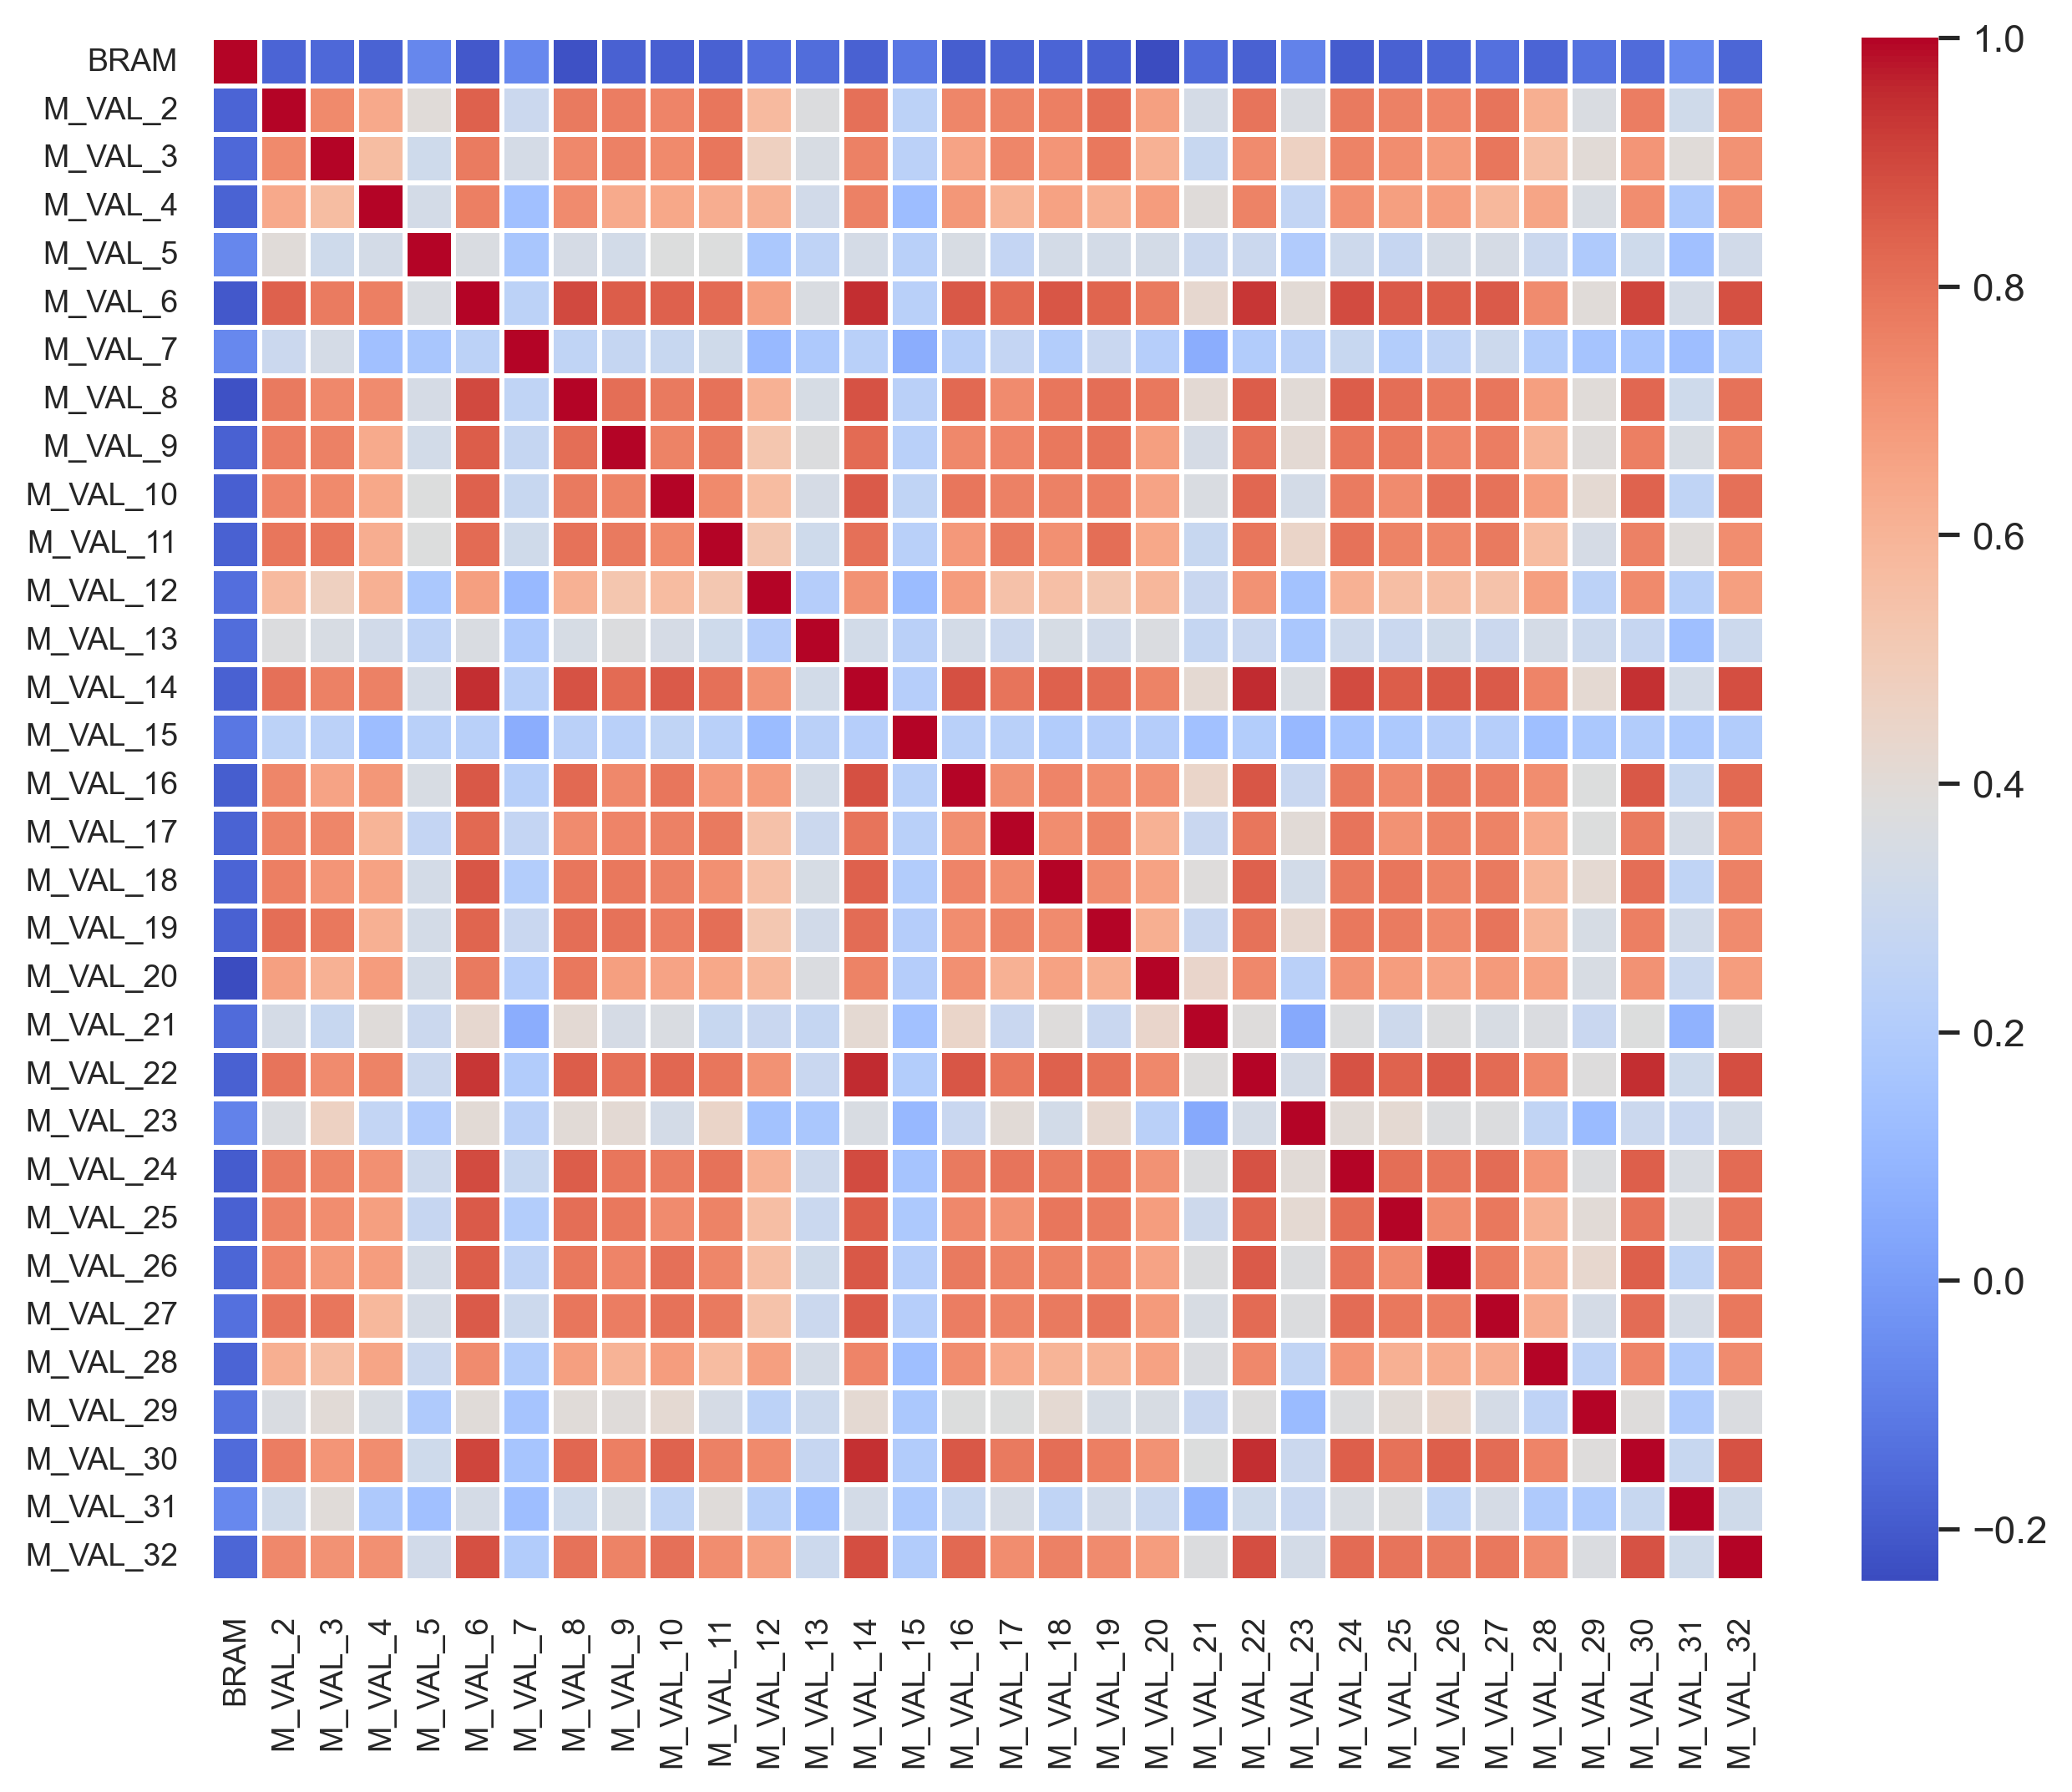

The table this chart was drawn from, first rows:
, BRAM, M_VAL_2, M_VAL_3, M_VAL_4, M_VAL_5, M_VAL_6, M_VAL_7, M_VAL_8, M_VAL_9, M_VAL_10, M_VAL_11, M_VAL_12, M_VAL_13, M_VAL_14, M_VAL_15, M_VAL_16, M_VAL_17, M_VAL_18, M_VAL_19, M_VAL_20, M_VAL_21, M_VAL_22, M_VAL_23
BRAM, 1.0, -0.1713, -0.1626, -0.1783, -0.06778, -0.2041, -0.06699, -0.2274, -0.1822, -0.1879, -0.1831, -0.1417, -0.1468, -0.1796, -0.1167, -0.1899, -0.1788, -0.1697, -0.1826, -0.2421, -0.151, -0.1793, -0.08578
M_VAL_2, -0.1713, 1.0, 0.734, 0.6386, 0.3959, 0.8406, 0.2987, 0.7772, 0.7673, 0.7503, 0.7869, 0.5771, 0.3699, 0.805, 0.2426, 0.7466, 0.7532, 0.7628, 0.8084, 0.6691, 0.3374, 0.7927, 0.3636
M_VAL_3, -0.1626, 0.734, 1.0, 0.568, 0.3141, 0.7763, 0.3367, 0.7408, 0.7619, 0.7352, 0.7905, 0.4753, 0.3545, 0.7611, 0.2358, 0.6564, 0.746, 0.7014, 0.7835, 0.6109, 0.286, 0.7283, 0.4699
M_VAL_4, -0.1783, 0.6386, 0.568, 1.0, 0.3343, 0.7634, 0.1408, 0.7307, 0.6351, 0.6448, 0.6232, 0.6146, 0.3222, 0.7588, 0.1258, 0.6952, 0.6012, 0.6635, 0.6159, 0.683, 0.3926, 0.7544, 0.2649
M_VAL_5, -0.06778, 0.3959, 0.3141, 0.3343, 1.0, 0.3638, 0.1663, 0.3444, 0.3273, 0.3771, 0.3759, 0.1799, 0.2491, 0.3375, 0.2282, 0.351, 0.2706, 0.3328, 0.332, 0.3321, 0.297, 0.2991, 0.1988
M_VAL_6, -0.2041, 0.8406, 0.7763, 0.7634, 0.3638, 1.0, 0.2427, 0.8947, 0.8521, 0.8437, 0.8171, 0.6734, 0.3598, 0.949, 0.2275, 0.8617, 0.8214, 0.8663, 0.8315, 0.7795, 0.4242, 0.935, 0.4076
M_VAL_7, -0.06699, 0.2987, 0.3367, 0.1408, 0.1663, 0.2427, 1.0, 0.255, 0.2766, 0.2832, 0.3185, 0.1099, 0.1888, 0.224, 0.06263, 0.2233, 0.2677, 0.2043, 0.2912, 0.2171, 0.05984, 0.1997, 0.2331
M_VAL_8, -0.2274, 0.7772, 0.7408, 0.7307, 0.3444, 0.8947, 0.255, 1.0, 0.8077, 0.7811, 0.7965, 0.6113, 0.3458, 0.8747, 0.2286, 0.8222, 0.7331, 0.7914, 0.8067, 0.7834, 0.4126, 0.854, 0.4026
M_VAL_9, -0.1822, 0.7673, 0.7619, 0.6351, 0.3273, 0.8521, 0.2766, 0.8077, 1.0, 0.757, 0.7813, 0.5248, 0.3705, 0.8194, 0.2248, 0.7388, 0.7523, 0.7842, 0.7995, 0.6739, 0.3421, 0.8045, 0.4109
M_VAL_10, -0.1879, 0.7503, 0.7352, 0.6448, 0.3771, 0.8437, 0.2832, 0.7811, 0.757, 1.0, 0.7344, 0.5709, 0.3411, 0.8564, 0.2558, 0.7899, 0.7621, 0.7597, 0.7699, 0.659, 0.3617, 0.8294, 0.3317
M_VAL_11, -0.1831, 0.7869, 0.7905, 0.6232, 0.3759, 0.8171, 0.3185, 0.7965, 0.7813, 0.7344, 1.0, 0.5198, 0.3148, 0.8017, 0.2238, 0.6932, 0.7812, 0.7162, 0.8083, 0.6424, 0.2822, 0.7893, 0.4469
M_VAL_12, -0.1417, 0.5771, 0.4753, 0.6146, 0.1799, 0.6734, 0.1099, 0.6113, 0.5248, 0.5709, 0.5198, 1.0, 0.2132, 0.7116, 0.119, 0.6833, 0.5453, 0.5556, 0.5208, 0.5891, 0.2911, 0.709, 0.1469
M_VAL_13, -0.1468, 0.3699, 0.3545, 0.3222, 0.2491, 0.3598, 0.1888, 0.3458, 0.3705, 0.3411, 0.3148, 0.2132, 1.0, 0.3298, 0.2295, 0.3339, 0.2993, 0.3477, 0.3225, 0.3683, 0.276, 0.2896, 0.171
M_VAL_14, -0.1796, 0.805, 0.7611, 0.7588, 0.3375, 0.949, 0.224, 0.8747, 0.8194, 0.8564, 0.8017, 0.7116, 0.3298, 1.0, 0.2161, 0.8821, 0.7945, 0.8421, 0.8149, 0.7544, 0.4147, 0.9526, 0.3572
M_VAL_15, -0.1167, 0.2426, 0.2358, 0.1258, 0.2282, 0.2275, 0.06263, 0.2286, 0.2248, 0.2558, 0.2238, 0.119, 0.2295, 0.2161, 1.0, 0.2254, 0.2255, 0.2025, 0.2125, 0.2135, 0.1451, 0.205, 0.1051
M_VAL_16, -0.1899, 0.7466, 0.6564, 0.6952, 0.351, 0.8617, 0.2233, 0.8222, 0.7388, 0.7899, 0.6932, 0.6833, 0.3339, 0.8821, 0.2254, 1.0, 0.7218, 0.7485, 0.7279, 0.7162, 0.4436, 0.8655, 0.2915
M_VAL_17, -0.1788, 0.7532, 0.746, 0.6012, 0.2706, 0.8214, 0.2677, 0.7331, 0.7523, 0.7621, 0.7812, 0.5453, 0.2993, 0.7945, 0.2255, 0.7218, 1.0, 0.7263, 0.7566, 0.6117, 0.2914, 0.7875, 0.3985
M_VAL_18, -0.1697, 0.7628, 0.7014, 0.6635, 0.3328, 0.8663, 0.2043, 0.7914, 0.7842, 0.7597, 0.7162, 0.5556, 0.3477, 0.8421, 0.2025, 0.7485, 0.7263, 1.0, 0.7292, 0.6607, 0.3874, 0.8441, 0.3299
M_VAL_19, -0.1826, 0.8084, 0.7835, 0.6159, 0.332, 0.8315, 0.2912, 0.8067, 0.7995, 0.7699, 0.8083, 0.5208, 0.3225, 0.8149, 0.2125, 0.7279, 0.7566, 0.7292, 1.0, 0.62, 0.2885, 0.7978, 0.4251
M_VAL_20, -0.2421, 0.6691, 0.6109, 0.683, 0.3321, 0.7795, 0.2171, 0.7834, 0.6739, 0.659, 0.6424, 0.5891, 0.3683, 0.7544, 0.2135, 0.7162, 0.6117, 0.6607, 0.62, 1.0, 0.4396, 0.7418, 0.2324
M_VAL_21, -0.151, 0.3374, 0.286, 0.3926, 0.297, 0.4242, 0.05984, 0.4126, 0.3421, 0.3617, 0.2822, 0.2911, 0.276, 0.4147, 0.1451, 0.4436, 0.2914, 0.3874, 0.2885, 0.4396, 1.0, 0.3857, 0.04525
M_VAL_22, -0.1793, 0.7927, 0.7283, 0.7544, 0.2991, 0.935, 0.1997, 0.854, 0.8045, 0.8294, 0.7893, 0.709, 0.2896, 0.9526, 0.205, 0.8655, 0.7875, 0.8441, 0.7978, 0.7418, 0.3857, 1.0, 0.3388
M_VAL_23, -0.08578, 0.3636, 0.4699, 0.2649, 0.1988, 0.4076, 0.2331, 0.4026, 0.4109, 0.3317, 0.4469, 0.1469, 0.171, 0.3572, 0.1051, 0.2915, 0.3985, 0.3299, 0.4251, 0.2324, 0.04525, 0.3388, 1.0
M_VAL_24, -0.1954, 0.7815, 0.7526, 0.7164, 0.3071, 0.8903, 0.2847, 0.8519, 0.7912, 0.7766, 0.8006, 0.6077, 0.3102, 0.889, 0.1584, 0.7798, 0.7935, 0.7801, 0.784, 0.7122, 0.37, 0.8786, 0.4002
M_VAL_25, -0.1793, 0.7617, 0.7236, 0.6743, 0.2781, 0.8575, 0.208, 0.8083, 0.7851, 0.733, 0.7538, 0.5611, 0.2953, 0.851, 0.1839, 0.7383, 0.7101, 0.7897, 0.7737, 0.676, 0.3102, 0.8351, 0.4164
M_VAL_26, -0.1675, 0.7517, 0.6874, 0.6781, 0.3361, 0.8528, 0.2481, 0.7828, 0.7505, 0.8039, 0.7433, 0.5603, 0.3174, 0.8635, 0.2174, 0.7776, 0.7559, 0.7556, 0.7423, 0.6574, 0.3717, 0.8585, 0.3736
M_VAL_27, -0.14, 0.7933, 0.7902, 0.5863, 0.3436, 0.8545, 0.3035, 0.7903, 0.7718, 0.7979, 0.7809, 0.541, 0.299, 0.8552, 0.2167, 0.7701, 0.7533, 0.7796, 0.7938, 0.6857, 0.3516, 0.8189, 0.3705
M_VAL_28, -0.1718, 0.6178, 0.5628, 0.6538, 0.2979, 0.7291, 0.2036, 0.6727, 0.6055, 0.6751, 0.5702, 0.6718, 0.3357, 0.7522, 0.1357, 0.7258, 0.6371, 0.6011, 0.5979, 0.6647, 0.3689, 0.7385, 0.2609
M_VAL_29, -0.1347, 0.3623, 0.4013, 0.3583, 0.1917, 0.3972, 0.1588, 0.3949, 0.3892, 0.4174, 0.3424, 0.2411, 0.3034, 0.4144, 0.1752, 0.3746, 0.3767, 0.4144, 0.3463, 0.3505, 0.2904, 0.3821, 0.1124
M_VAL_30, -0.1533, 0.7673, 0.7002, 0.7261, 0.3148, 0.9076, 0.165, 0.8292, 0.7652, 0.8361, 0.7609, 0.7356, 0.2775, 0.9449, 0.2042, 0.8628, 0.7804, 0.8081, 0.767, 0.7121, 0.3785, 0.9487, 0.2967
M_VAL_31, -0.06557, 0.3206, 0.3939, 0.1892, 0.1372, 0.339, 0.1278, 0.3136, 0.3537, 0.2529, 0.3913, 0.2206, 0.1326, 0.3304, 0.183, 0.2822, 0.341, 0.2534, 0.3235, 0.2926, 0.07891, 0.3155, 0.2914
M_VAL_32, -0.1691, 0.7419, 0.7089, 0.7159, 0.3242, 0.8812, 0.2024, 0.7991, 0.7529, 0.8051, 0.7245, 0.6715, 0.3038, 0.8883, 0.2004, 0.8205, 0.725, 0.7612, 0.7316, 0.6767, 0.373, 0.8883, 0.3316
